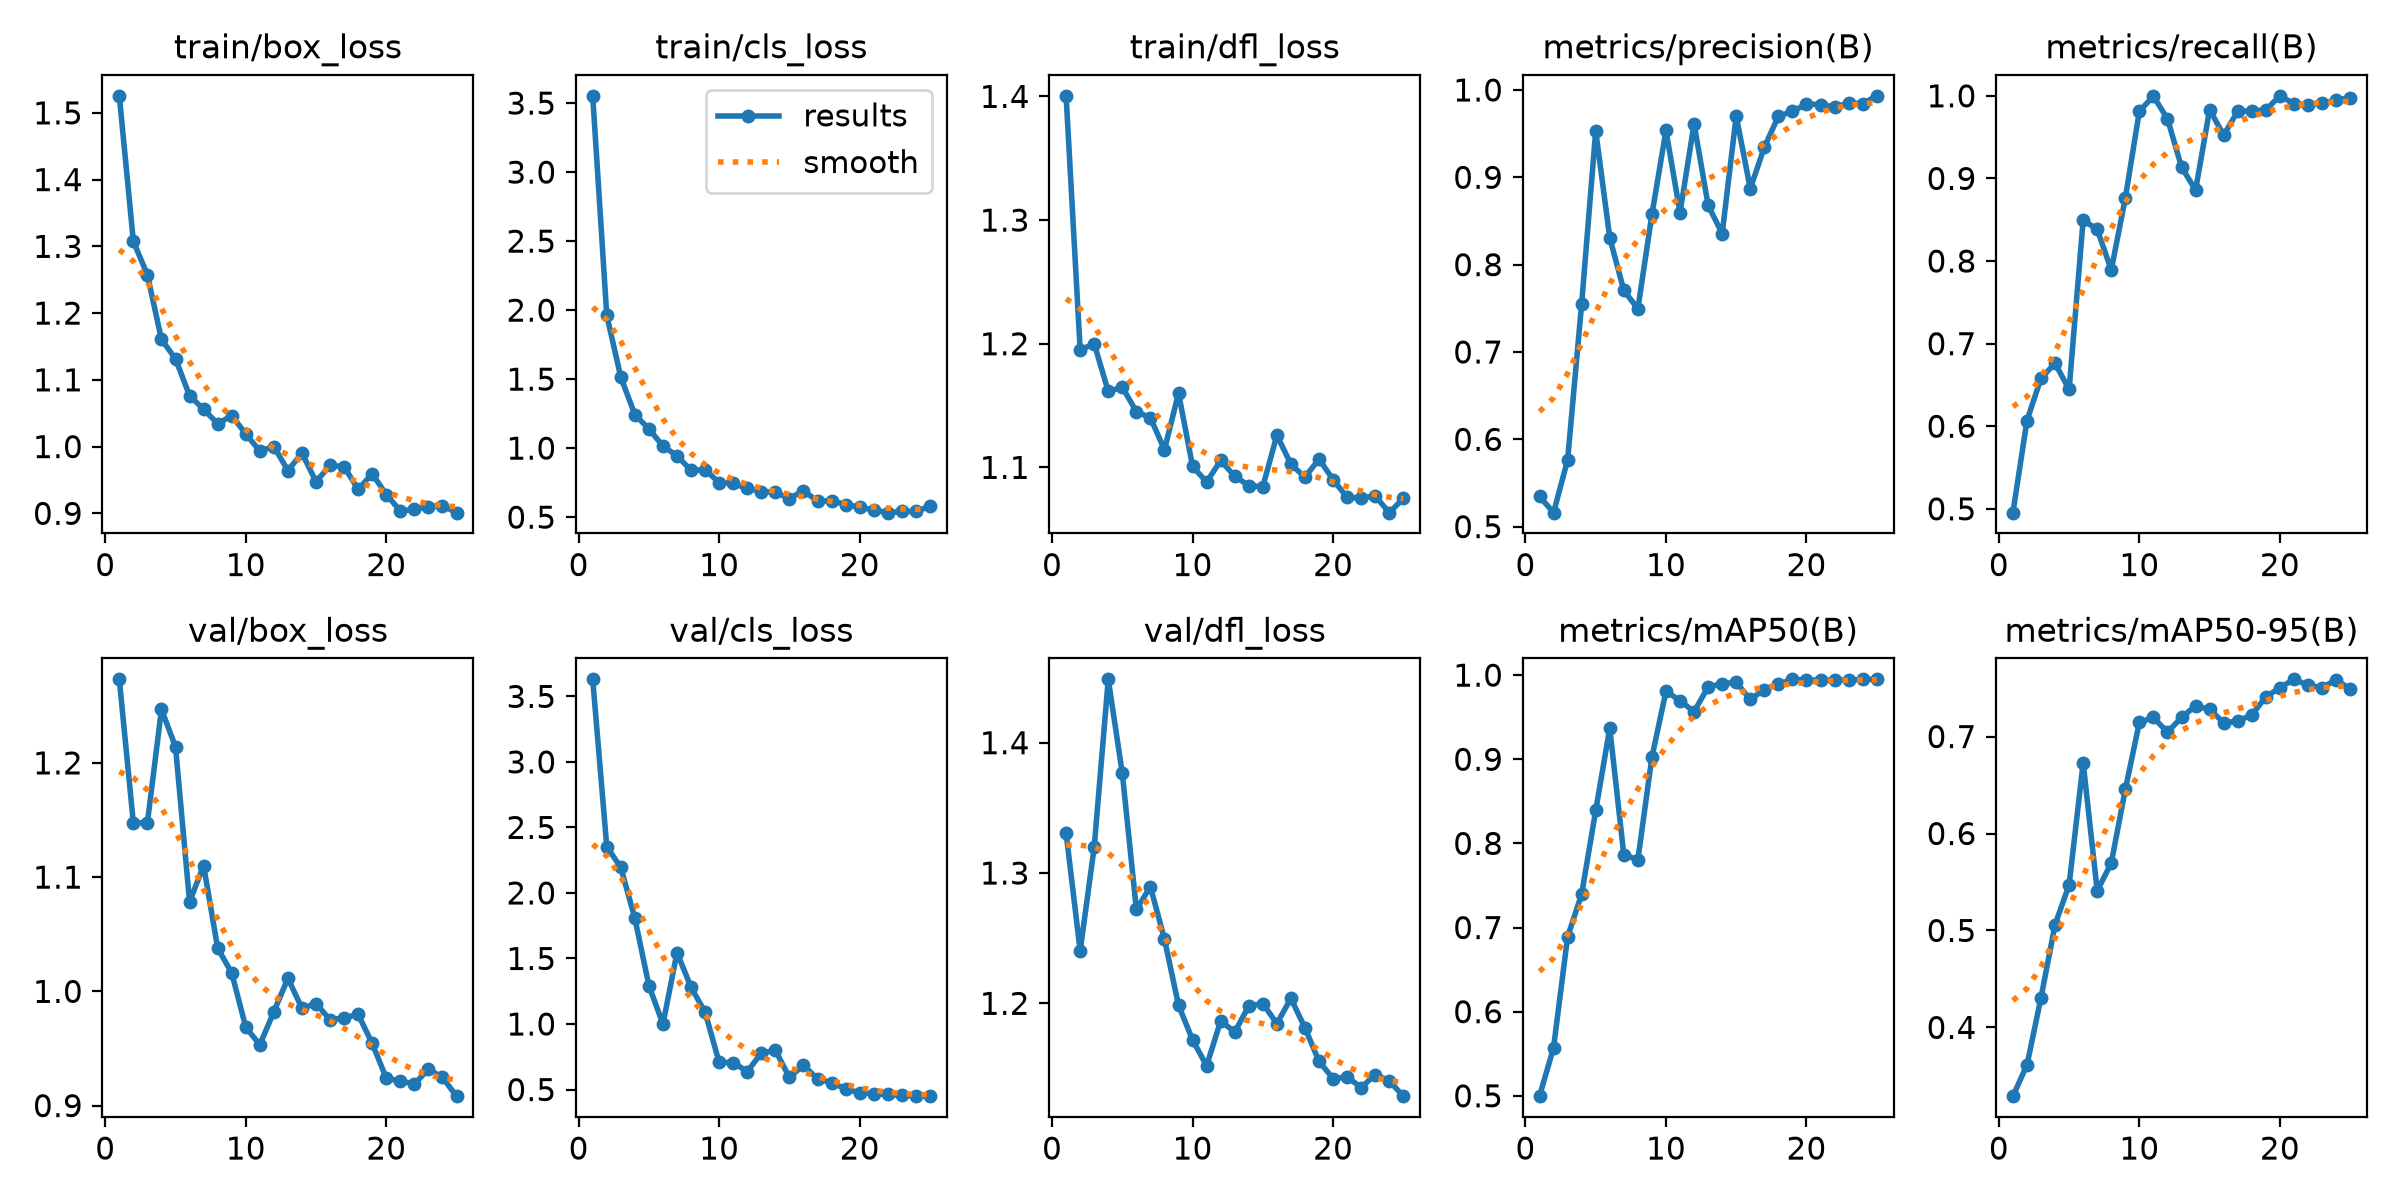

The file beside this chart, header and first rows:
epoch, time, train/box_loss, train/cls_loss, train/dfl_loss, metrics/precision(B), metrics/recall(B), metrics/mAP50(B), metrics/mAP50-95(B), val/box_loss, val/cls_loss, val/dfl_loss, lr/pg0, lr/pg1, lr/pg2
1, 28.45, 1.526, 3.553, 1.4, 0.5347, 0.4954, 0.4996, 0.3291, 1.273, 3.63, 1.331, 0.0005094, 0.0005094, 0.0005094
2, 55.81, 1.307, 1.963, 1.195, 0.516, 0.6068, 0.5572, 0.3612, 1.147, 2.354, 1.24, 0.001023, 0.001023, 0.001023
3, 83.95, 1.257, 1.514, 1.2, 0.5764, 0.6581, 0.689, 0.4306, 1.148, 2.195, 1.32, 0.001492, 0.001492, 0.001492
4, 112.3, 1.161, 1.243, 1.161, 0.7553, 0.6761, 0.7397, 0.506, 1.247, 1.806, 1.449, 0.001469, 0.001469, 0.001469
5, 139.9, 1.132, 1.139, 1.165, 0.9531, 0.6446, 0.8392, 0.5471, 1.214, 1.293, 1.376, 0.001403, 0.001403, 0.001403
6, 167.3, 1.076, 1.015, 1.145, 0.8308, 0.8496, 0.937, 0.6728, 1.078, 0.9997, 1.272, 0.001337, 0.001337, 0.001337
7, 194.7, 1.056, 0.9443, 1.14, 0.7705, 0.8383, 0.7864, 0.5409, 1.11, 1.545, 1.289, 0.001271, 0.001271, 0.001271
8, 222.1, 1.034, 0.8393, 1.114, 0.7495, 0.7892, 0.7806, 0.5695, 1.038, 1.28, 1.249, 0.001205, 0.001205, 0.001205
9, 249.6, 1.046, 0.8429, 1.16, 0.8574, 0.8761, 0.9025, 0.6455, 1.016, 1.09, 1.199, 0.001139, 0.001139, 0.001139
10, 276.9, 1.019, 0.7509, 1.101, 0.9536, 0.9815, 0.9808, 0.7145, 0.9686, 0.7071, 1.172, 0.001073, 0.001073, 0.001073
11, 304.2, 0.9933, 0.7443, 1.088, 0.8595, 0.9994, 0.9697, 0.7198, 0.9532, 0.7056, 1.152, 0.001007, 0.001007, 0.001007
12, 331.7, 1, 0.7077, 1.106, 0.9613, 0.9722, 0.9564, 0.7044, 0.9822, 0.6372, 1.187, 0.0009409, 0.0009409, 0.0009409
13, 359.2, 0.9642, 0.6854, 1.093, 0.868, 0.9138, 0.9861, 0.7198, 1.011, 0.7774, 1.178, 0.0008748, 0.0008748, 0.0008748
14, 386.8, 0.9902, 0.6802, 1.085, 0.8355, 0.8859, 0.9898, 0.7317, 0.9852, 0.7996, 1.198, 0.0008088, 0.0008088, 0.0008088
15, 414.3, 0.9473, 0.6344, 1.084, 0.9703, 0.9834, 0.9914, 0.728, 0.9894, 0.592, 1.2, 0.0007428, 0.0007428, 0.0007428
16, 441.7, 0.9722, 0.693, 1.126, 0.8869, 0.9523, 0.9711, 0.7143, 0.975, 0.6861, 1.184, 0.0006768, 0.0006768, 0.0006768
17, 468.7, 0.9695, 0.6145, 1.102, 0.9345, 0.9815, 0.9829, 0.7158, 0.9769, 0.5811, 1.204, 0.0006108, 0.0006108, 0.0006108
18, 495.9, 0.9359, 0.6198, 1.092, 0.9698, 0.9815, 0.9892, 0.7224, 0.9798, 0.5532, 1.181, 0.0005448, 0.0005448, 0.0005448
19, 523, 0.9593, 0.5914, 1.107, 0.9756, 0.9829, 0.995, 0.7409, 0.9544, 0.5051, 1.156, 0.0004788, 0.0004788, 0.0004788
20, 550.1, 0.928, 0.5725, 1.09, 0.9838, 1, 0.9941, 0.7504, 0.924, 0.4752, 1.142, 0.0004127, 0.0004127, 0.0004127
21, 577.3, 0.9038, 0.5519, 1.076, 0.9833, 0.9904, 0.9941, 0.759, 0.9216, 0.4682, 1.143, 0.0003467, 0.0003467, 0.0003467
22, 604.3, 0.9058, 0.5325, 1.075, 0.9807, 0.989, 0.9941, 0.7529, 0.9188, 0.4625, 1.135, 0.0002807, 0.0002807, 0.0002807
23, 631.5, 0.91, 0.541, 1.077, 0.9851, 0.9912, 0.9941, 0.7506, 0.9319, 0.4556, 1.145, 0.0002147, 0.0002147, 0.0002147
24, 658.7, 0.9116, 0.542, 1.063, 0.9844, 0.9948, 0.995, 0.7584, 0.9246, 0.4523, 1.14, 0.0001487, 0.0001487, 0.0001487
25, 685.9, 0.901, 0.579, 1.075, 0.9933, 0.9978, 0.995, 0.7491, 0.9083, 0.4494, 1.129, 8.26832e-05, 8.26832e-05, 8.26832e-05
